pico-8 play session: mixed d-pad (fixed 12-tick cycle)

[t = 1 s] mixed d-pad (1.2s cycle ×~1): → ← ↑ ↓ + 🅾/❎ taps, ~1s
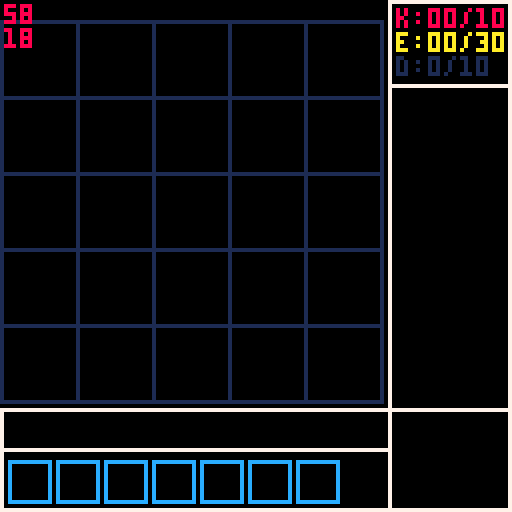
[t = 6 s] mixed d-pad (1.2s cycle ×~5): → ← ↑ ↓ + 🅾/❎ taps, ~6s
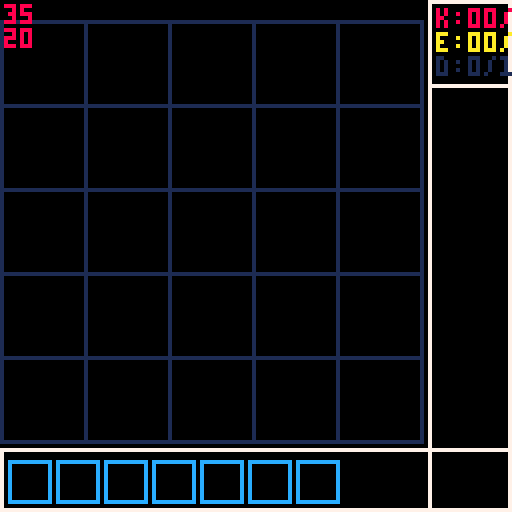

pico-8 cartridge
version 42
__lua__
print("hello world")
spr(1,1,1)

function _init()
 frame = 0
 game = {
  tiles = 25,
  
  c = 0
 } 
 
 player = {
 x =  3
 }
 box = 17
end


function startgame()

end


function _update()
	frame = (frame + 1)%60
	if(btnp(0)) then
		game.c = (game.c-1)%8
	end
	
	if(btnp(1)) then
	game.c = (game.c+1)%8
	end
end

function _draw()

	
	cls(0)
	
	
	
	asaad = {15,16,17,18,19,20}
	--box = asaad[1]
	
	if(btnp(0)) then
	 box = box -1
	end
	
	if(btnp(1)) then
	 box = box +1
	end
	
	if(box<asaad[1]) then
	 box = asaad[1]
	end
		if(box>asaad[#asaad]) then
	 box = asaad[#asaad]
	end
	
	
	--box prints
	for n=0,5 do
		line(0,(box*n+n+5),box*5+5,(box*n+n+5),1)
		line((box*n+n),5,(box*n+n),box*5+10,1)
	end
	
	--store
	rect(box*5+7,0,127,127,7)
	line(box*5+7,21,127,21,7)
	
	--skills
	rect(0,box*5+12,box*5+7,127,7)
	line(1,112,box*5+7,112,7)
	
	--map
	line(box*5+7,box*5+12,126,box*5+12,7)
	
	--skill printing
	for y=0,6 do
		--spr(6,12*y+4,116)
		--rect(3+y*11,115,3+y*11+9,115+9,11)
		rect(2+y*12,115,2+y*12+10,115+10,12)
	end
	
	--skip turn skill
	--rect(87,114,94,115+9,8)
	--spr(9,10*game.c+3,116)
	
	
	---spr(1,40,40)
	
	
	print(frame,1,1,8)
	print(box)
	
	
	
	
	
	
	
	
	--print("12345678912345678912345",3,105)
	
	--rect(box*5,1,125,125,7)
	
	
	
	--print("moveer",box*5+10,100,2)
	--rect(box*5,1,125,127,7)
	
	
	
	print("k:00/10",box*5+9,2,8)
	print("e:00/30",10)
	print("d:0/10",1)	
	
end
__gfx__
00000000111111114444444444440000000000000000000000bbbb000000000000bbbb0000888800800880080cccccc000000000000000000000000000000000
000000001111111111111111411100000111111000000000000bb000000bb000000bb00000000000080880800cccccc000000000000000000000000000000000
007007001111111116111111411100000111111000000000b00bb00b00000000b00bb00b80000008008888000cccccc000cccc00000000000000000000000000
000770001111111111111111411100000111111000000000bbbbbbbb0b0bb0b0bbbbbbbb80088008888888880cccccc000c00c00000000000000000000000000
000770001111111100000000000000000111111000000000bbbbb0bb0b0bb0b0bbbbb0bb80088008888888880cccccc000c00c00000000000000000000000000
007007001111111100000000000000000111111000000000b00bb00b00000000b00bb00b80000008008888000cccccc000cccc00000000000000000000000000
000000001111111100000000000000000111111000000000000bb000000bb000000bb00000000000080880800cccccc000000000000000000000000000000000
00000000111111110000000000000000000000000000000000bbbb000000000000bbbb0000888800800880080cccccc000000000000000000000000000000000
00000000000000000000000000000000000000000000000000000000b0bbbb0b00000000000000000000000000000000bbb00bbb000000000000000000000000
000000000000000000000000000000000000000000000000000000000000000000000000000000000000000000000000b00bb00b000000000000000000000000
00000000000000000000000000000000000000000000000000000000b0b00b0b00000000000000000000000000000000b000000b000000000000000000000000
00000000000000000000000000000000000000000000000000000000b00bb00b000000000000000000000000000000000b0bb0b0000000000000000000000000
00000000000000000000000000000000000000000000000000000000b00bb00b000000000000000000000000000000000b0bb0b0000000000000000000000000
00000000000000000000000000000000000000000000000000000000b0b00b0b00000000000000000000000000000000b000000b000000000000000000000000
000000000000000000000000000000000000000000000000000000000000000000000000000000000000000000000000b00bb00b000000000000000000000000
00000000000000000000000000000000000000000000000000000000b0bbbb0b00000000000000000000000bbbbbbbbbbbb00bbb000000000000000000000000
00000000000000001111111100000000000000000000000000000000cccccccc00000000000000000000000b00000000b0000000000000000000000000000000
00000000000000001111111100000000000000000000000000000000c0cc0ccc00000000000000000000000b000bb000b0000000011111101111111000000000
00000000000000001111111100000000000000000000000000000000c0c00c0c000000bb000000000000000b00000000b0000000010011111100011000000000
00000000000000001111111100000000000000000000000000000000cccccccc000000bb0bb000000000000b0b0bb0b0b0000000010000111110110000000000
00000000000000001111111100000000000000000000000000000000c000000c000000bb0bb000000000000b0b0bb0b0b0000000011111111111111000000000
00000000000000001111111100000000000000000000000000000000cccc0ccc000000bb000000000000000b00000000b0000000001111111111111000000000
00000000000000001111111100000000000000000000000000000000c00c000c00000000000000000000000b000bb000b0000000000111000011111000000000
00000000000000001111111100000000000000000000000000000000cccccccc00000000000000000000000b00000000b0000000001111100110111000000000
000000000000000000000000000000000000000000000000000000000000000000000000000000000000000bbbbbbbbbb0000000000111111111111000000000
00000000000000000000000000000000000000000000000000000000000000000000000000000000000000000000000000000000011110111111111000000000
00000000000000000000000000000000000000000000000000000000000000000000000000000000000000000000000000000000011110011100110000000000
00000000000000000000000000000000000000000000000000000000000000000000000000000000000000000000000000000000000100011100011000000000
00000000000000000000000000000000000000000000000000000000000000000000000000000000000000000000000000000000001000111100011000000000
00000000000000000000000000000000000000000000000000000000000000000000000000000000000000000000000000000000011011011111111000000000
00000000000000000000000000000000000000000000000000000000000000000000000000000000000000000000000000000000011100110111111000000000
00000000000000000000000000000000000000000000000000bbbbbbbbbbb0000000000000000000000000000000000000000000000000000000000000000000
00000000000000000000000000000000000000000000000000b000000000b0000000000000000000000000000000000000000000000000000000000000000000
00000000000000000000000000000000000000000000000000b000000000b0000000000000000000000000000000000000000000000000000000000000000000
00000000000000000000000000000000000000000000000000b000000000b0000000000000000000000000000000000000000000000000000000000000000000
00000000000000000000000000000000000000000000000000b000000000b0000000000000000000000000000000000000000000000000000000000000000000
00000000000000000000000000000000000000000000000000b000000000b0000000000000000000000000000000000000000000000000000000000000000000
00000000000000000000000000000000000000000000000000b000000000b0000000000000000000000000000000000000000000000000000000000000000000
00000000000000000000000000000000000000000000000000b000000000b0000000000000000000000000000000000000000000000000000000000000000000
00000000000000000000000000000000000000000000000000b000000000b0000000000000000000000000000000000000000000000000000000000000000000
00000000000000000000000000000000000000000000000000b000000000b000dddddddddddddddd000000000000000000000000000000000000000000000000
00000000000000000000000000000000000000000000000000bbbbbbbbbbb000dd000000000000dd0111111011111110dddddddddddddddd0000000000000000
0000000000000000000000000000000000000000000000000000000000000000d00222161111612d0100111111000110dddddddddddddddd0000000000000000
0000000000000000000000000000000000000000000000000000000000000000d00222161111612d0100001111101100dddddddddddddddd0000000000000000
0000000000000000000000000000000000000000000000000000000000000000d00000666666660d0111111111111110dddddddddddddddd0000000000000000
0000000000000000000000000000000000000000000000000000000000000000d22220111161112d0011111111111110dddddddddddddddd0000000000000000
0000000000000000000000000000000000000000000000000000000000000000d00000000000000d0001110000111110dddddddddddddddd0000000000000000
0000000000000000000000000000000000000000000000000000000000000000d00200020000020d001111100110111000000000000000000000000000000000
0000000000000000000000000000000000000000000000000000000000000000d00000000000000d000111111111111000000000000000000000000000000000
0000000000000000000000000000000000000000000000000000000000000000d00002000020020d011110111111111000000000000000000000000000000000
0000000000000000000000000000000000000000000000000000000000000000d00000000000000d011110011100110000000000000000000000000000000000
0000000000000000000000000000000000000000000000000000000000000000d00000000000000d000100011100011000000000000000000000000000000000
0000000000000000000000000000000000000000000000000000000000000000d00000000000000d001000111100011000000000000000000000000000000000
0000000000000000000000000000000000000000000000000000000000000000d00000000000000d011011011111111000000000000000000000000000000000
0000000000000000000000000000000000000000000000000000000000000000dd000000000000dd011100110111111000000000000000000000000000000000
0000000000000000000000000000000000000000000000000000000000000000dddddddddddddddd000000000000000000000000000000000000000000000000
